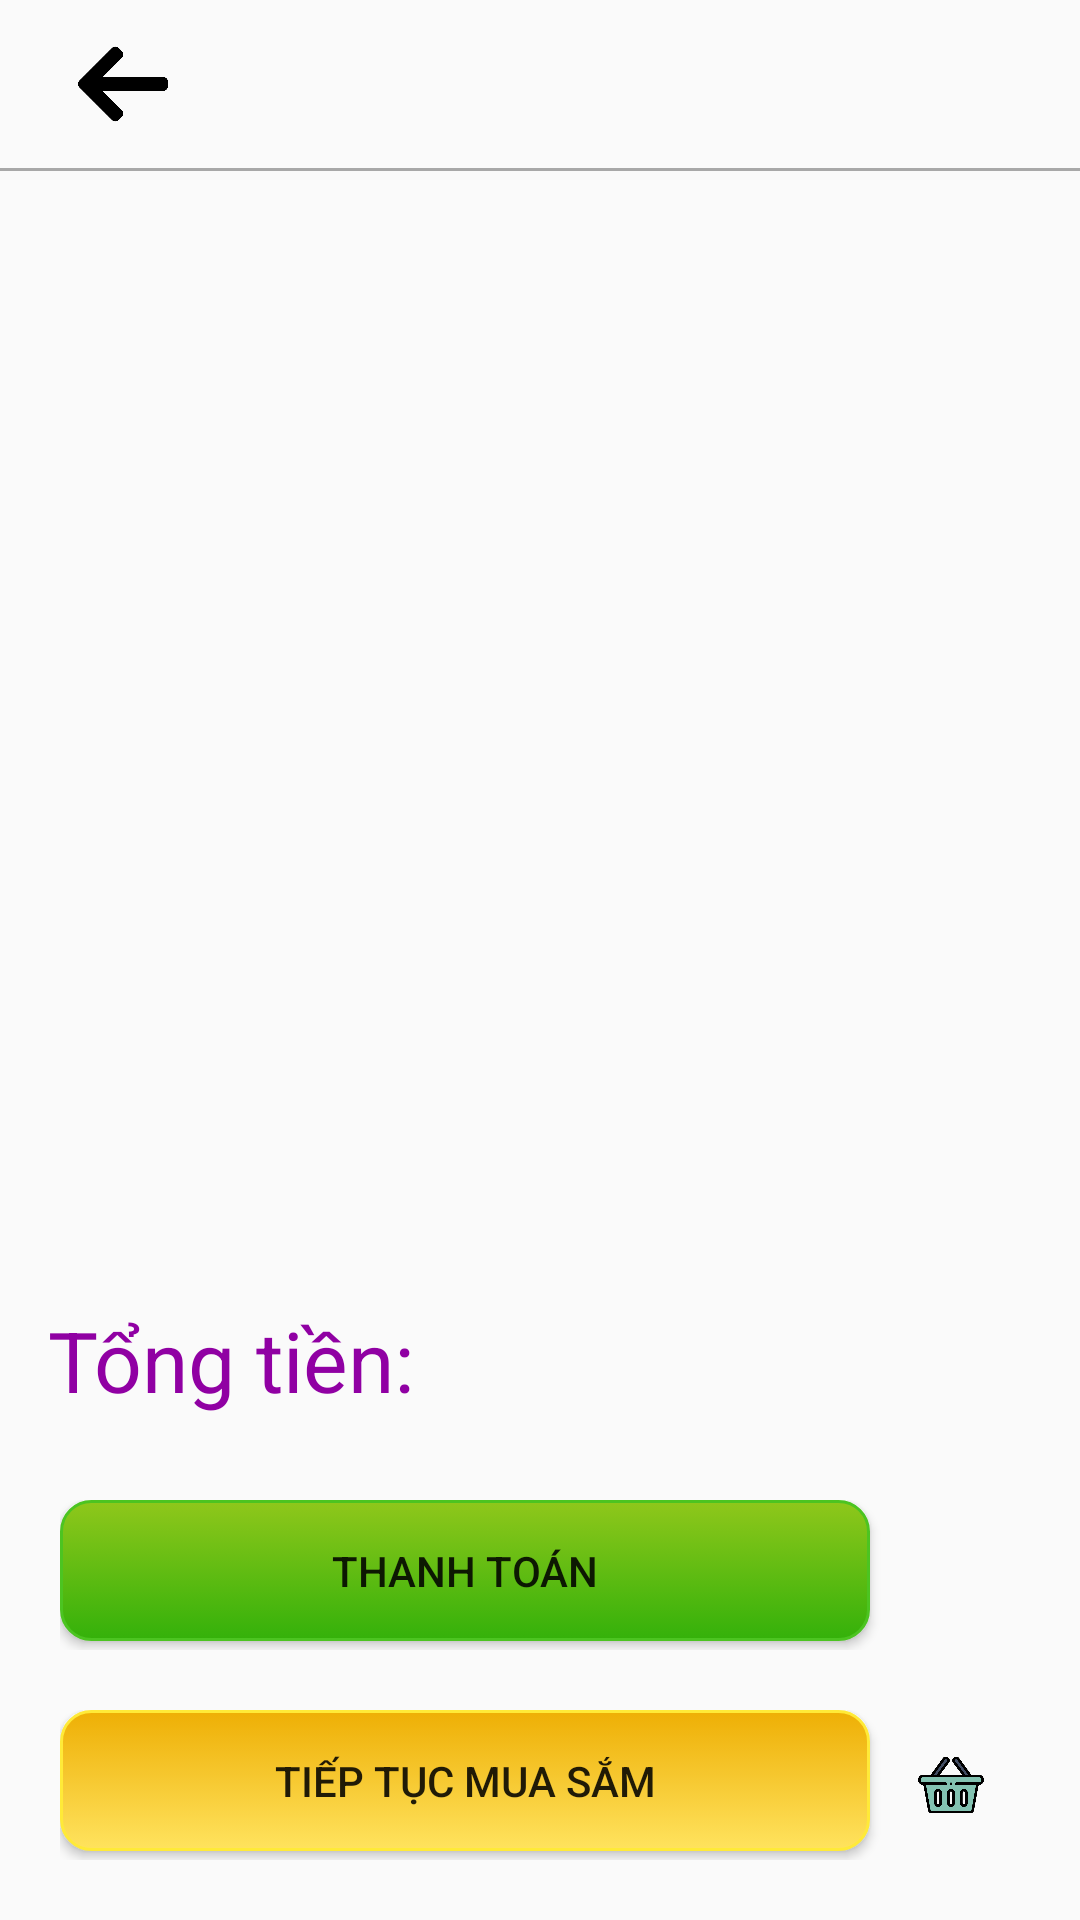

Write the Android layout XML for this screen, with the resource values it uses.
<!-- AndroidManifest.xml: application theme AppTheme -->
<!-- res/layout/activity_cart.xml -->
<?xml version="1.0" encoding="utf-8"?>
<LinearLayout xmlns:android="http://schemas.android.com/apk/res/android"
    xmlns:app="http://schemas.android.com/apk/res-auto"
    xmlns:tools="http://schemas.android.com/tools"
    android:layout_width="match_parent"
    android:orientation="vertical"
    android:id="@+id/main_content"
    android:layout_height="match_parent"
    tools:context=".CartActivity">

    <androidx.appcompat.widget.Toolbar
        android:layout_width="match_parent"
        android:background="@null"
        android:layout_height="?attr/actionBarSize">
        <ImageButton
            android:id="@+id/buttonBack"
            android:scaleType="fitCenter"
            android:src="@drawable/left_arrow"
            android:background="@null"
            android:layout_width="50dp"
            android:layout_height="30dp"/>
    </androidx.appcompat.widget.Toolbar>

    <View
        android:layout_width="match_parent"
        android:layout_height="1dp"
        android:background="@color/borderLine"/>

    <ListView
        android:id="@+id/listViewGioHang"
        android:layout_width="match_parent"
        android:layout_height="0dp"
        android:layout_weight="1"/>

    <TextView
        android:id="@+id/textViewTongTien"
        android:layout_width="wrap_content"
        android:layout_height="wrap_content"
        android:layout_marginLeft="16dp"
        android:textSize="28sp"
        android:textColor="@color/cateColorDark"
        android:layout_marginTop="8dp"
        android:layout_marginBottom="8dp"
        android:text="@string/tongTien"/>

<LinearLayout
    android:layout_width="match_parent"
    android:orientation="vertical"
    android:layout_marginStart="20dp"
    android:layout_marginTop="20dp"
    android:layout_marginBottom="20dp"
    android:layout_height="wrap_content">

    <LinearLayout
        android:layout_width="match_parent"
        android:orientation="horizontal"
        android:layout_marginBottom="20dp"
        android:layout_height="wrap_content">
        <Button
            android:id="@+id/buttonThanhToan"
            android:layout_width="298dp"
            android:layout_height="47dp"
            android:layout_marginEnd="16dp"
            android:layout_weight="1"
            android:background="@drawable/my_button_green"
            android:text="@string/nutThanhToan"/>
        <ImageView
            android:id="@+id/imageView7"
            android:layout_width="50dp"
            android:layout_height="50dp"
            android:layout_marginEnd="32dp"
            android:layout_weight="1"
            android:scaleType="fitCenter"
            android:src="@drawable/purchase" />
    </LinearLayout>

    <LinearLayout
        android:layout_width="match_parent"
        android:layout_height="wrap_content"
        android:orientation="horizontal">
        <Button
            android:id="@+id/buttonMuaTiep"
            android:layout_width="298dp"
            android:layout_height="47dp"
            android:layout_marginEnd="16dp"
            android:layout_weight="1"
            android:background="@drawable/my_button_yellow"
            android:text="@string/nutMuaTiep"/>
        <ImageView
            android:id="@+id/imageView8"
            android:layout_width="50dp"
            android:layout_height="50dp"
            android:layout_marginEnd="32dp"
            android:layout_weight="1"
            android:scaleType="fitCenter"
            android:src="@drawable/shopping" />
    </LinearLayout>

</LinearLayout>
</LinearLayout>
<!-- resources referenced by this layout -->
<resources>
  <color name="borderLine">#a8a8a8</color>
  <color name="cateColorDark">#9000a3</color>
  <!-- drawable left_arrow: png bitmap (drawable, 4186 bytes) -->
  <!-- drawable my_button_green (drawable) -->
  <?xml version="1.0" encoding="utf-8"?>
  <selector xmlns:android="http://schemas.android.com/apk/res/android">
      <item android:state_pressed="true">
          <shape android:shape="rectangle">
              <corners android:radius="10dip" />
              <stroke android:width="1dip" android:color="#4CC421" />
              <gradient android:angle="-90" android:endColor="#34B10A" android:startColor="#8FC71B" />
          </shape>
      </item>
      <item android:state_focused="true">
          <shape android:shape="rectangle">
              <corners android:radius="10dip" />
              <stroke android:width="1dip" android:color="#4CC421" />
              <gradient android:angle="-90" android:endColor="#34B10A" android:startColor="#8FC71B" />
          </shape>
      </item>
      <item>
          <shape android:shape="rectangle">
              <corners android:radius="10dip" />
              <stroke android:width="1dip" android:color="#4CC421" />
              <gradient android:angle="-90" android:endColor="#34B10A" android:startColor="#8FC71B" />
          </shape>
      </item>
  </selector>
  <!-- drawable my_button_yellow (drawable) -->
  <?xml version="1.0" encoding="utf-8"?>
  <selector xmlns:android="http://schemas.android.com/apk/res/android">
      <item android:state_pressed="true">
          <shape android:shape="rectangle">
              <corners android:radius="10dip" />
              <stroke android:width="1dip" android:color="#FFEA38" />
              <gradient android:angle="-90" android:endColor="#FFE35E" android:startColor="#E6A90C" />
          </shape>
      </item>
      <item android:state_focused="true">
          <shape android:shape="rectangle">
              <corners android:radius="10dip" />
              <stroke android:width="1dip" android:color="#FFEA38" />
              <gradient android:angle="-90" android:endColor="#FFE35E" android:startColor="#E2B11F" />
          </shape>
      </item>
      <item>
          <shape android:shape="rectangle">
              <corners android:radius="10dip" />
              <stroke android:width="1dip" android:color="#FFEA38" />
              <gradient android:angle="-90" android:endColor="#FFE35E" android:startColor="#EEAF05" />
          </shape>
      </item>
  </selector>
  <!-- drawable shopping: png bitmap (drawable, 21230 bytes) -->
  <string name="nutMuaTiep">Tiếp tục mua sắm</string>
  <string name="nutThanhToan">Thanh toán</string>
  <string name="tongTien">Tổng tiền:</string>
  <style name="AppTheme" parent="Theme.AppCompat.Light.NoActionBar">
          
          <item name="colorPrimary">@color/colorPrimary</item>
          <item name="colorPrimaryDark">@color/colorPrimaryDark</item>
          <item name="colorAccent">@color/colorAccent</item>
          <item name="android:navigationBarColor">@color/fontTheme</item>
      </style>
  <color name="colorPrimary">#692a2a</color>
  <color name="colorPrimaryDark">#692a2a</color>
  <color name="colorAccent">#D81B60</color>
  <color name="fontTheme">#c6ac80</color>
</resources>
